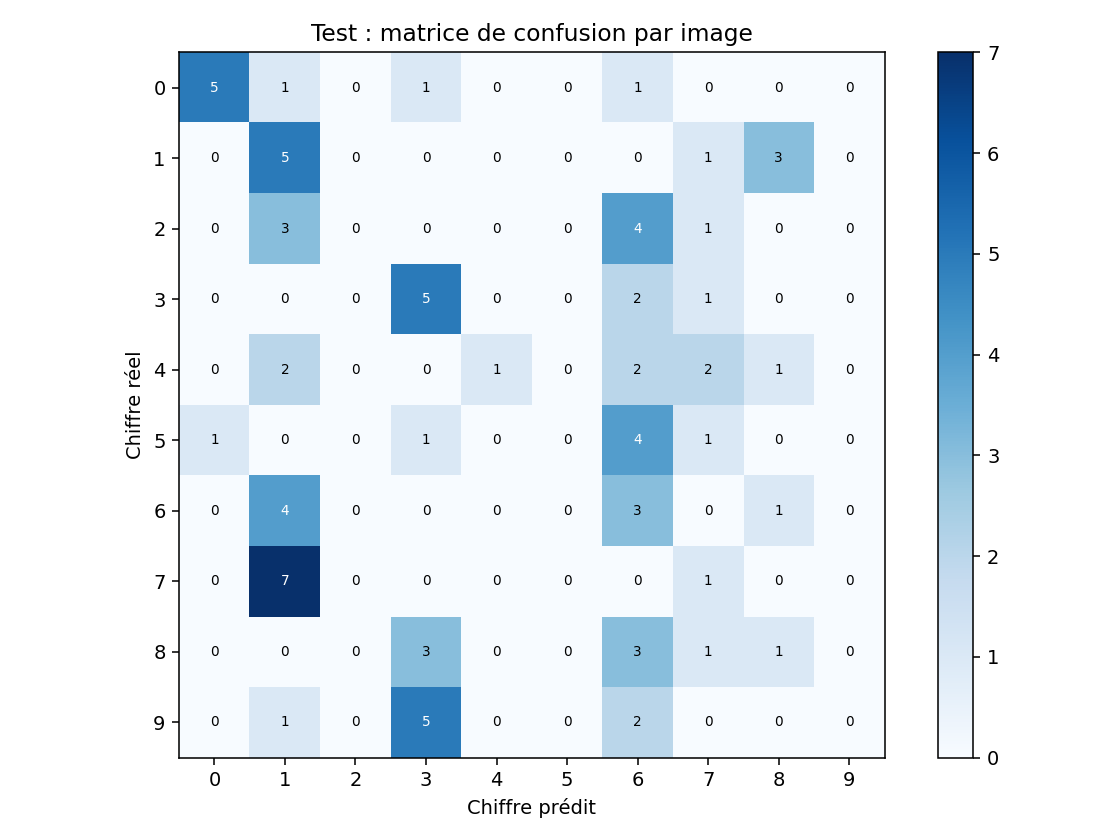

The table this chart was drawn from, first rows:
, 0, 1, 2, 3, 4, 5, 6, 7, 8, 9
0, 5, 1, 0, 1, 0, 0, 1, 0, 0, 0
1, 0, 5, 0, 0, 0, 0, 0, 1, 3, 0
2, 0, 3, 0, 0, 0, 0, 4, 1, 0, 0
3, 0, 0, 0, 5, 0, 0, 2, 1, 0, 0
4, 0, 2, 0, 0, 1, 0, 2, 2, 1, 0
5, 1, 0, 0, 1, 0, 0, 4, 1, 0, 0
6, 0, 4, 0, 0, 0, 0, 3, 0, 1, 0
7, 0, 7, 0, 0, 0, 0, 0, 1, 0, 0
8, 0, 0, 0, 3, 0, 0, 3, 1, 1, 0
9, 0, 1, 0, 5, 0, 0, 2, 0, 0, 0
